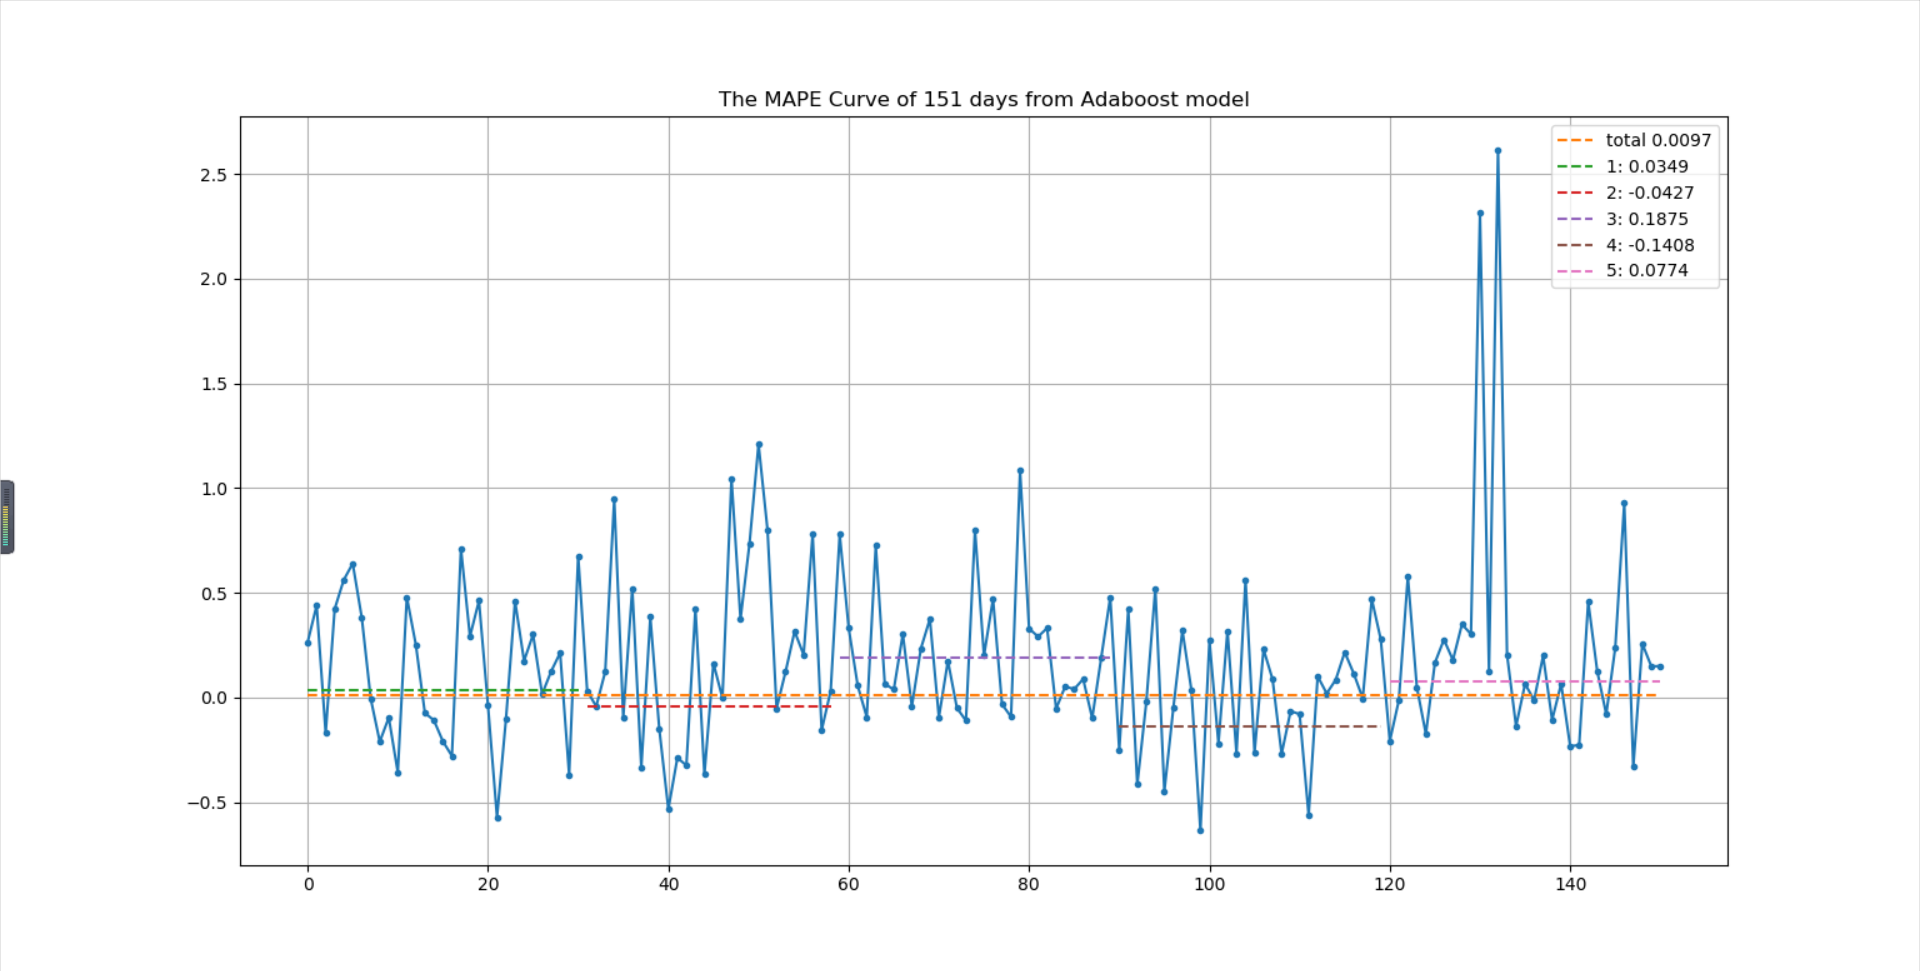

Values plotted in this chart, from the file beside it:
y_true, y_pre
6080, 4983
15301, 15241
25439, 17544
14844, 17195
12586, 14166
13175, 17855
15137, 16593
46180, 46893
53123, 48550
47807, 47368
25215, 19232
14278, 16789
6198, 6715
7224, 6372
12938, 13730
19201, 16061
21064, 15236
12214, 17384
11755, 15784
8965, 14037
7110, 7023
26921, 12227
23481, 21350
12908, 19221
12920, 16476
12653, 16657
7238, 8169
40816, 47023
16197, 17202
26066, 22048
12482, 18257
20769, 17330
47940, 48600
18633, 19780
10736, 18715
23125, 15540
13756, 17711
32205, 20150
15257, 17711
49451, 53685
34708, 22291
58889, 48133
23363, 18651
5866, 9420
25244, 16075
6899, 8709
17132, 16781
3593, 8609
4407, 5270
3492, 5086
3475, 7802
3611, 7215
7895, 8256
17052, 16314
12507, 15426
5412, 7227
4202, 6062
8420, 7116
15959, 15136
13154, 16873
... 91 more rows
